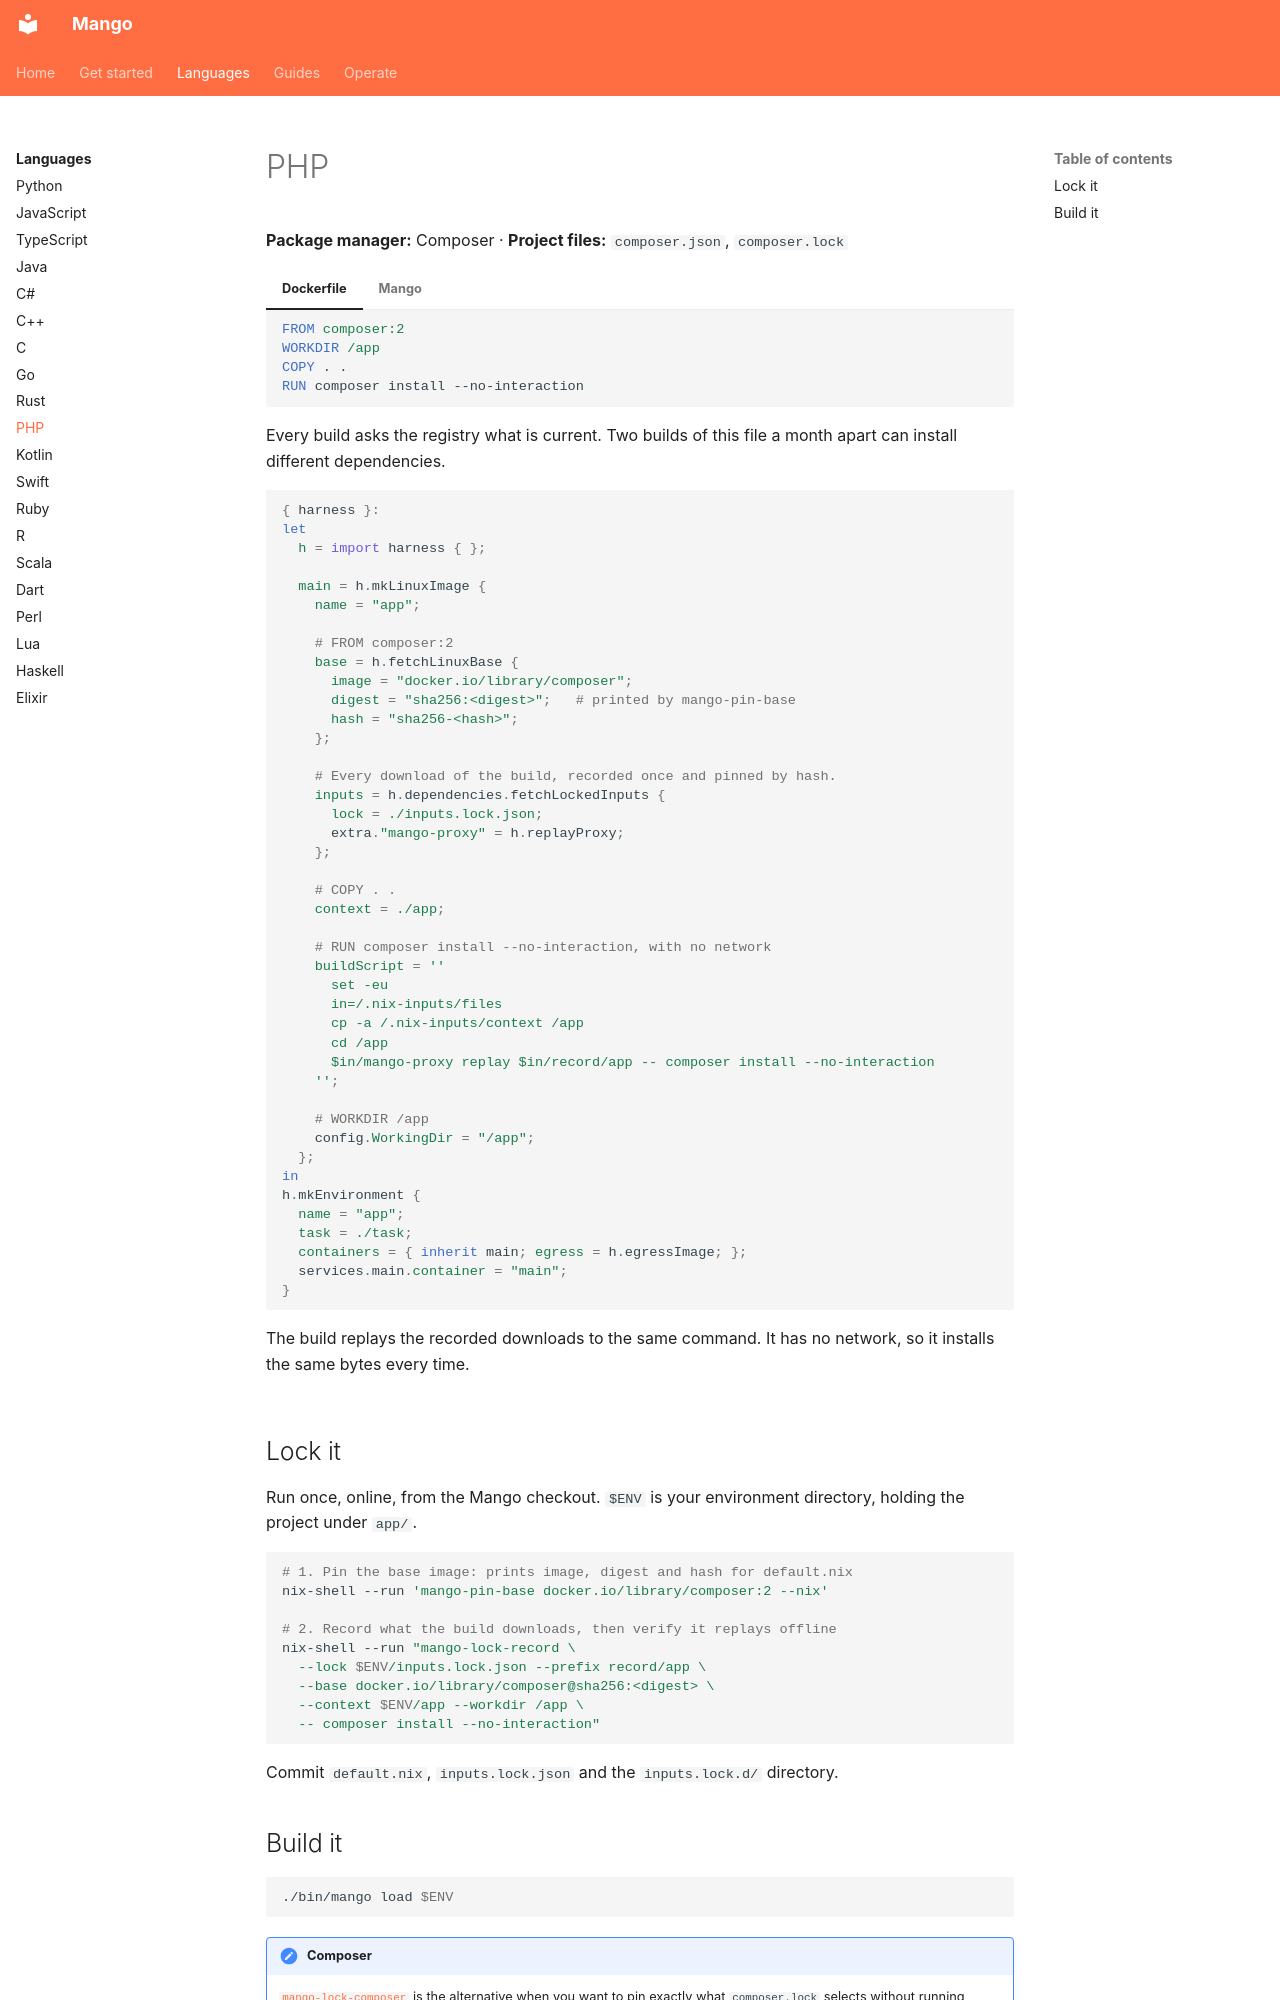

repository: Incalmo/mango · page: languages/php/index.html · generator: mkdocs

# PHP

**Package manager:** Composer · **Project files:** `composer.json`, `composer.lock`

=== "Dockerfile"

    ```dockerfile
    FROM composer:2
    WORKDIR /app
    COPY . .
    RUN composer install --no-interaction
    ```

    Every build asks the registry what is current. Two builds of this file
    a month apart can install different dependencies.

=== "Mango"

    ```nix
    { harness }:
    let
      h = import harness { };

      main = h.mkLinuxImage {
        name = "app";

        # FROM composer:2
        base = h.fetchLinuxBase {
          image = "docker.io/library/composer";
          digest = "sha256:<digest>";   # printed by mango-pin-base
          hash = "sha256-<hash>";
        };

        # Every download of the build, recorded once and pinned by hash.
        inputs = h.dependencies.fetchLockedInputs {
          lock = ./inputs.lock.json;
          extra."mango-proxy" = h.replayProxy;
        };

        # COPY . .
        context = ./app;
    
        # RUN composer install --no-interaction, with no network
        buildScript = ''
          set -eu
          in=/.nix-inputs/files
          cp -a /.nix-inputs/context /app
          cd /app
          $in/mango-proxy replay $in/record/app -- composer install --no-interaction
        '';

        # WORKDIR /app
        config.WorkingDir = "/app";
      };
    in
    h.mkEnvironment {
      name = "app";
      task = ./task;
      containers = { inherit main; egress = h.egressImage; };
      services.main.container = "main";
    }
    ```

    The build replays the recorded downloads to the same command. It has
    no network, so it installs the same bytes every time.

## Lock it

Run once, online, from the Mango checkout. `$ENV` is your environment
directory, holding the project under `app/`.

```sh
# 1. Pin the base image: prints image, digest and hash for default.nix
nix-shell --run 'mango-pin-base docker.io/library/composer:2 --nix'

# 2. Record what the build downloads, then verify it replays offline
nix-shell --run "mango-lock-record \
  --lock $ENV/inputs.lock.json --prefix record/app \
  --base docker.io/library/composer@sha256:<digest> \
  --context $ENV/app --workdir /app \
  -- composer install --no-interaction"
```

Commit `default.nix`, `inputs.lock.json` and the `inputs.lock.d/` directory.
